Run: headless pygame with SDL's dummy video driver; simulated clock (each Clock.tick advances the game by its frame time, no real sleeping); random seed 0; keys injected as events and as key.get_pressed() state; no mouse input.
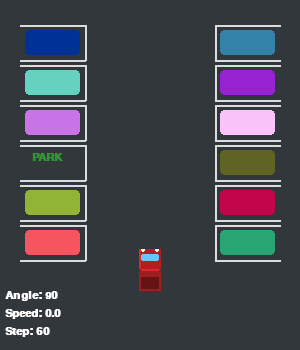
Frame 1 of 3 · flips 1–60 · no input
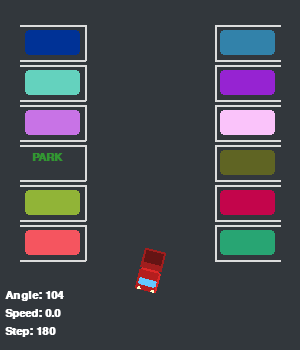
Frame 2 of 3 · flips 61–180 · tapped SPACE, RETURN · held RIGHT (→), D
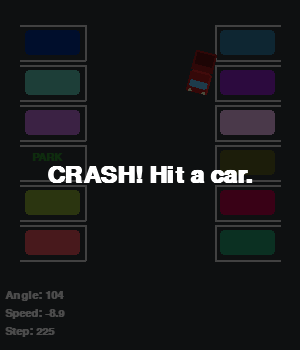
Frame 3 of 3 · flips 181–300 · held DOWN (↓), S (game ended)

The pygame program that drew these frames:

import pygame, math, random

W, H = 300, 350 
FPS = 30

SPOT_W, SPOT_H = 65, 35
AISLE_WIDTH = 60
MARGIN_TOP = 25
MARGIN_SIDE = 20

pygame.init()
screen = pygame.display.set_mode((W, H))
pygame.display.set_caption("Parking game")
clock = pygame.time.Clock()
font = pygame.font.SysFont("Arial", 16, bold=True)

spots = []
grid_lines = [] 

# Limits/Walls
for row in range(6):
    y = MARGIN_TOP + row * (SPOT_H + 5)
    left_spot = pygame.Rect(MARGIN_SIDE, y, SPOT_W, SPOT_H)
    right_spot = pygame.Rect(W - MARGIN_SIDE - SPOT_W, y, SPOT_W, SPOT_H)

    spots.append(left_spot)
    spots.append(right_spot)
    grid_lines.append(((MARGIN_SIDE, y), (MARGIN_SIDE + SPOT_W, y))) # Left Top
    grid_lines.append(((W - MARGIN_SIDE - SPOT_W, y), (W - MARGIN_SIDE, y))) # Right Top

    grid_lines.append(((MARGIN_SIDE, y + SPOT_H), (MARGIN_SIDE + SPOT_W, y + SPOT_H))) # Left Bottom
    grid_lines.append(((W - MARGIN_SIDE - SPOT_W, y + SPOT_H), (W - MARGIN_SIDE, y + SPOT_H))) # Right Bottom

    grid_lines.append(((MARGIN_SIDE + SPOT_W, y), (MARGIN_SIDE + SPOT_W, y + SPOT_H)))
    grid_lines.append(((W - MARGIN_SIDE - SPOT_W, y), (W - MARGIN_SIDE - SPOT_W, y + SPOT_H)))


#Parking spots
target_idx = random.randint(0, 11)
target_rect = spots[target_idx]

obstacles = [rect for i, rect in enumerate(spots) if i != target_idx]

TARGET_POS = target_rect.center
TARGET_ANGLE = 0 

pos = [W // 2, H - 80] 
speed = 0
orientation = 90 
ang_vel = 0
steps = 0
running = True
result_msg = ""

while running:
    dt = clock.tick(FPS) / 1000
    steps += 1

    for event in pygame.event.get():
        if event.type == pygame.QUIT: running = False

    keys = pygame.key.get_pressed()

    if keys[pygame.K_w]: speed += 6 * dt     
    elif keys[pygame.K_s]: speed -= 6 * dt   
    else: speed *= 0.8                      

    turn_speed = 140 if abs(speed) < 1 else 100

    if keys[pygame.K_a]: ang_vel = turn_speed * dt
    elif keys[pygame.K_d]: ang_vel = -turn_speed * dt
    else: ang_vel = 0

    orientation = (orientation + ang_vel) % 360
    rad = math.radians(orientation)
    pos[0] += speed * math.cos(rad)
    pos[1] -= speed * math.sin(rad)

    #Draw pickup_truck
    car_w, car_h = 42, 22
    player_rect = pygame.Rect(0, 0, car_w, car_h)
    player_rect.center = (pos[0], pos[1])

    if not (0 < pos[0] < W and 0 < pos[1] < H):
        result_msg = "CRASH! Wall."
        running = False

    hitbox = player_rect.inflate(-10, -10) 

    for obs in obstacles:
        if hitbox.colliderect(obs):
            result_msg = "CRASH! Hit a car."
            running = False

    dist_obj = math.hypot(TARGET_POS[0] - pos[0], TARGET_POS[1] - pos[1])
    ang_err = (orientation - TARGET_ANGLE + 180) % 360 - 180
    is_aligned = abs(ang_err) < 15 or abs(ang_err) > 165
    
    if dist_obj < 10 and is_aligned and abs(speed) < 0.4:
        if target_rect.collidepoint(pos[0], pos[1]):
            result_msg = "PARKED!"
            running = False

    #Draw the stage
    screen.fill((50, 55, 60)) # Asphalt color
    for line in grid_lines:
        pygame.draw.line(screen, (220, 220, 220), line[0], line[1], 2)

    #Draw cars
    for i, rect in enumerate(spots):
        if i == target_idx:
            label = font.render("PARK", True, (50, 150, 50))
            screen.blit(label, (rect.centerx - 20, rect.centery - 10))
        else:
            c_r = (i * 50) % 255
            c_g = (i * 80 + 50) % 255
            c_b = (150 + i * 20) % 255
            pygame.draw.rect(screen, (c_r, c_g, c_b), rect.inflate(-10, -10), border_radius=4)
    

    #Draw truck
    truck_surf = pygame.Surface((car_w, car_h), pygame.SRCALPHA)
    pygame.draw.rect(truck_surf, (160, 30, 30), (0, 0, 20, 22)) 
    pygame.draw.rect(truck_surf, (100, 20, 20), (2, 2, 12, 18))

    pygame.draw.rect(truck_surf, (220, 40, 40), (20, 0, 28, 22), border_radius=3)
    pygame.draw.rect(truck_surf, (180, 30, 30), (22, 2, 20, 20)) 
    pygame.draw.rect(truck_surf, (100, 200, 255), (car_w - 12, 2, 7, car_h - 4), border_radius=2)

    pygame.draw.circle(truck_surf, (255, 255, 200), (car_w-1, 4), 2)
    pygame.draw.circle(truck_surf, (255, 255, 200), (car_w-1, car_h-4), 2)

    rot_truck = pygame.transform.rotate(truck_surf, orientation)
    truck_rect = rot_truck.get_rect(center=(pos[0], pos[1]))
    screen.blit(rot_truck, truck_rect)

    ui_text = [f"Angle: {int(abs(ang_err))}", f"Speed: {speed:.1f}", f"Step: {steps}"]
    for i, txt in enumerate(ui_text):
        screen.blit(font.render(txt, True, (255, 255, 255)), (5, H - 60 + i*18))
    pygame.display.flip()

if result_msg:
    s = pygame.Surface((W, H), pygame.SRCALPHA)
    s.fill((0,0,0,180))
    screen.blit(s, (0,0))
    msg = pygame.font.SysFont("Arial", 35, bold=True).render(result_msg, True, (255, 255, 255))
    screen.blit(msg, msg.get_rect(center=(W/2, H/2)))
    pygame.display.flip()
    pygame.time.wait(2000)

pygame.quit()
